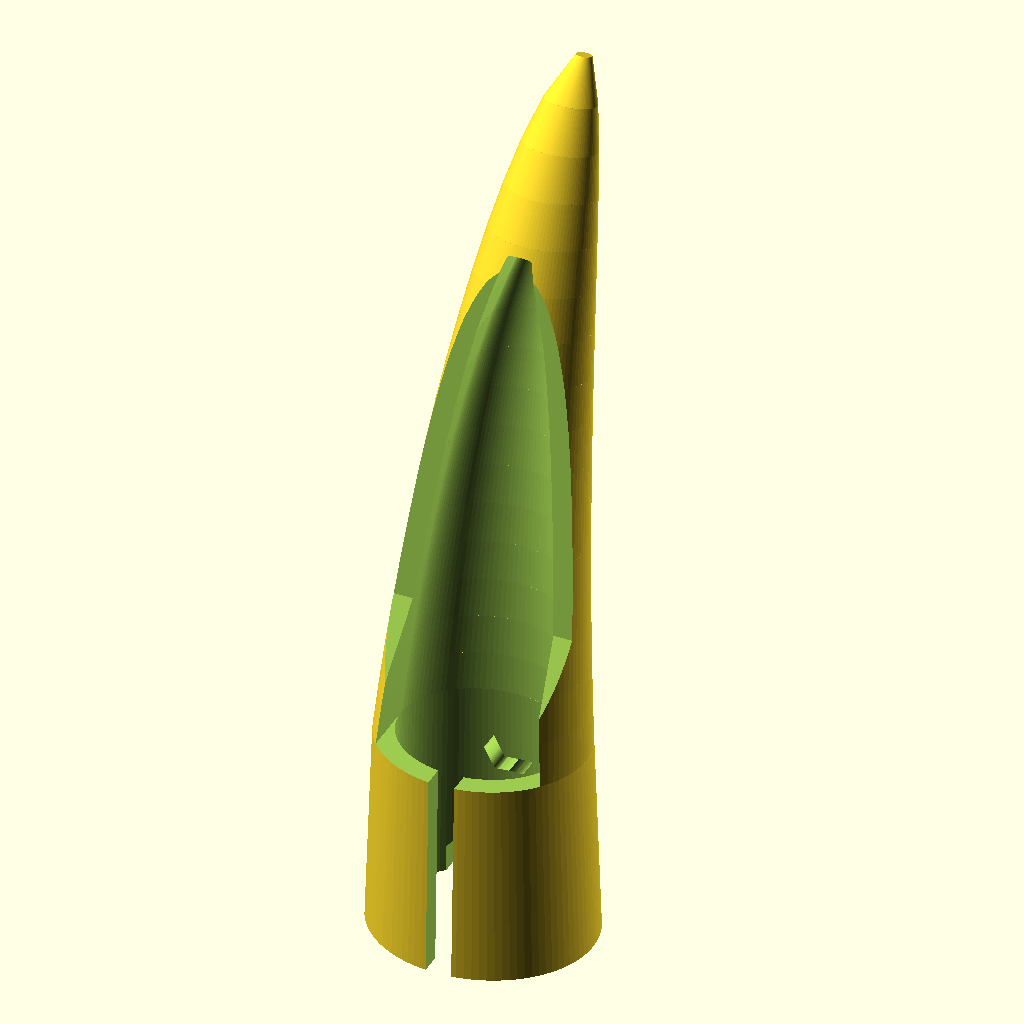
Cell 1: the model at its default parameters.
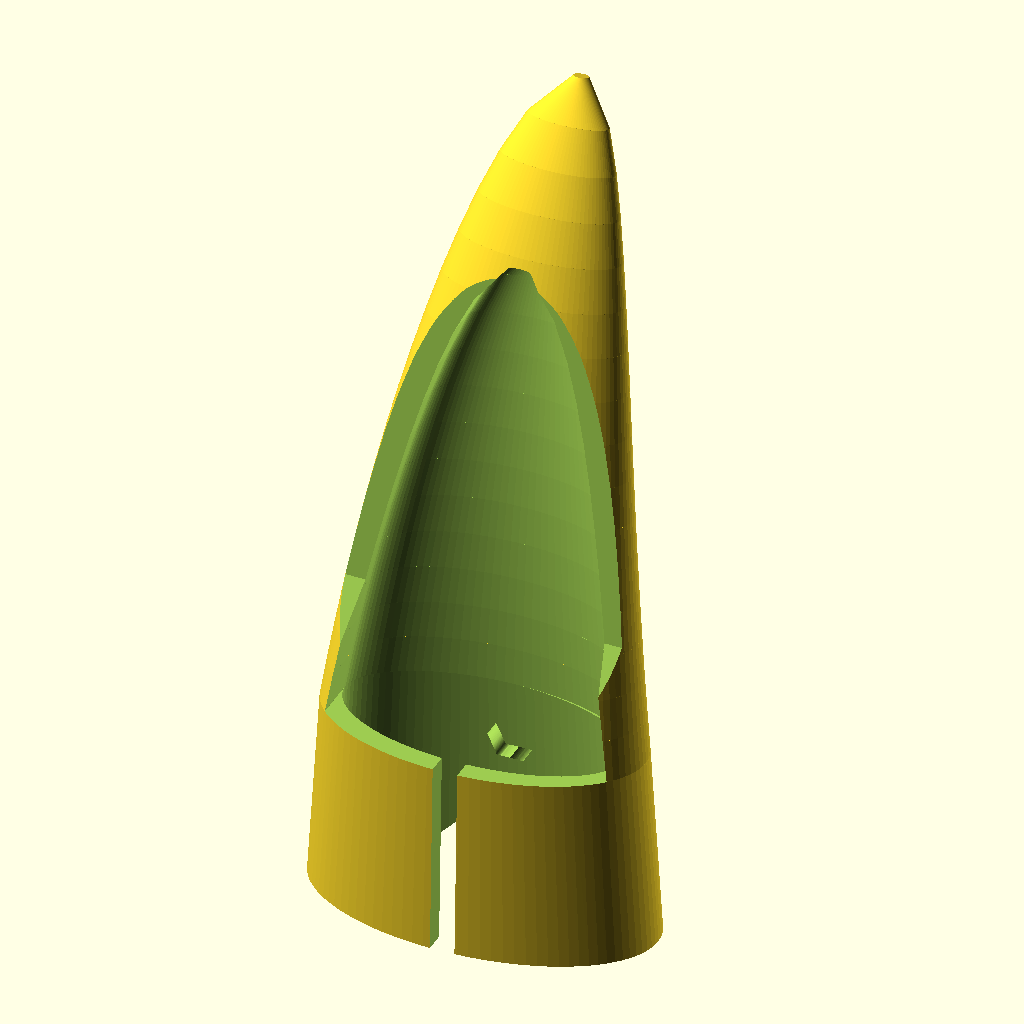
Cell 2: finger_w = 25 (everything else at default).
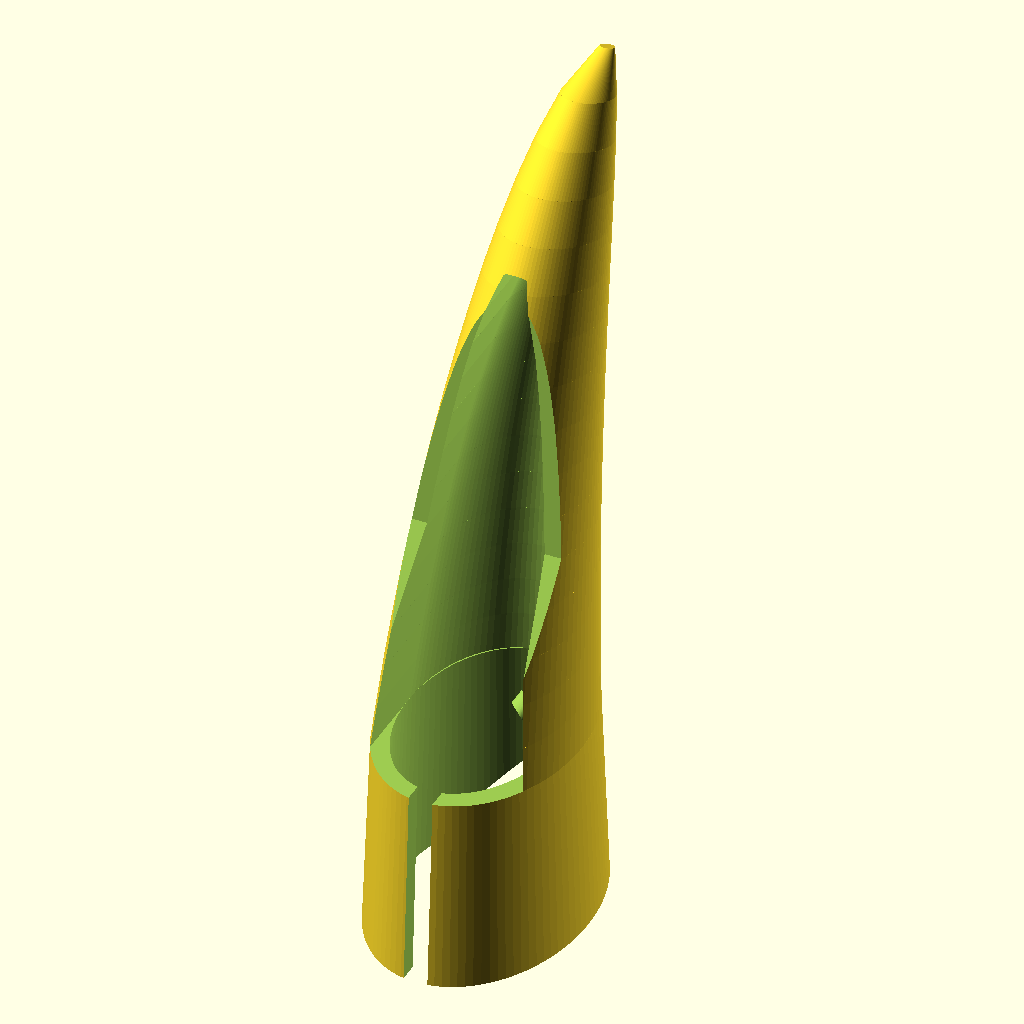
Cell 3: finger_h = 22 (everything else at default).
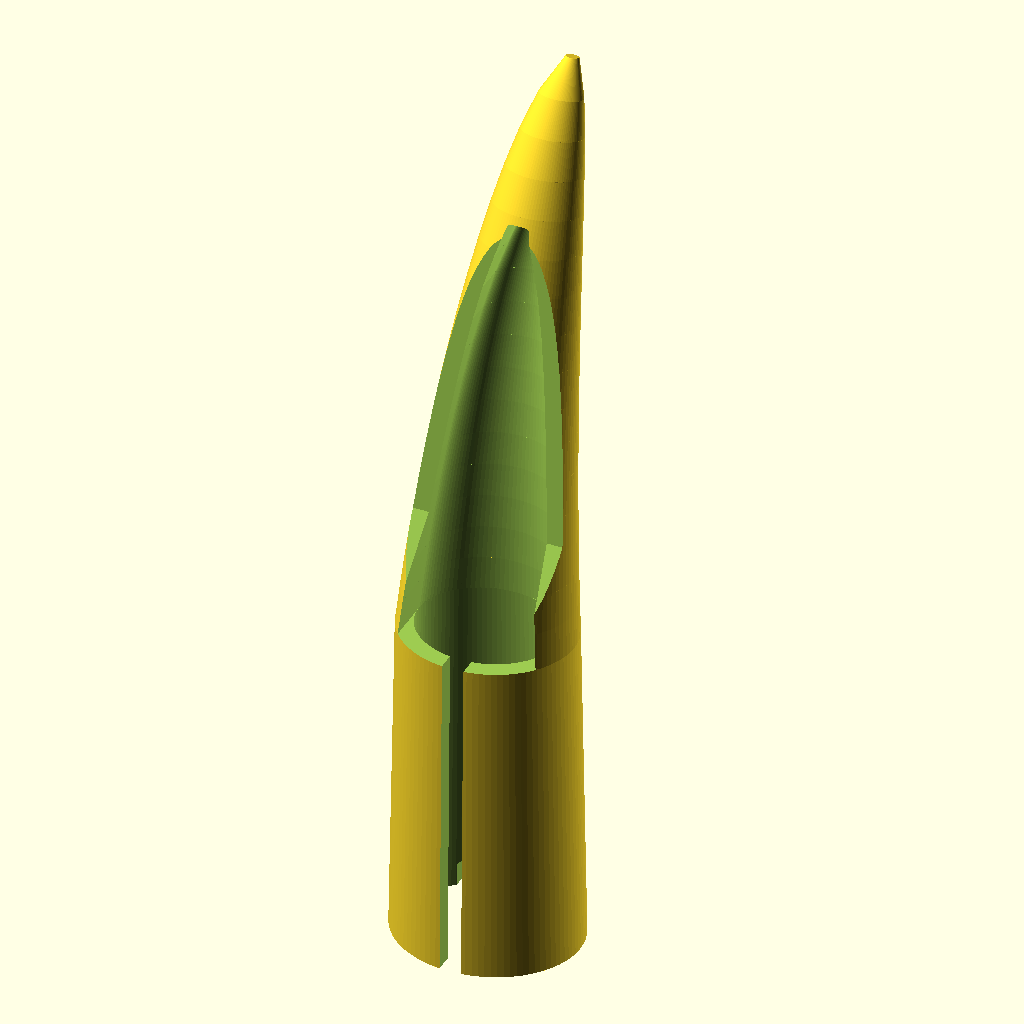
Cell 4: finger_length = 40 (everything else at default).
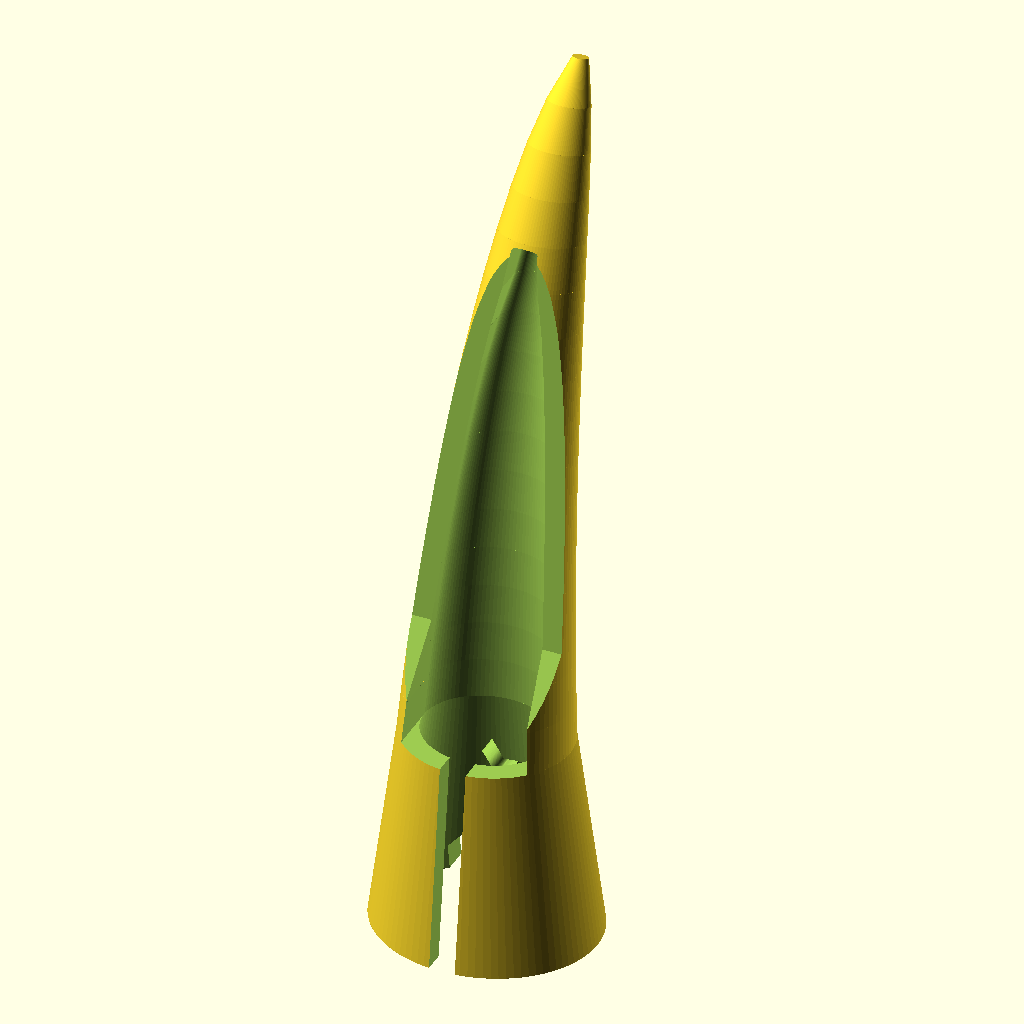
Cell 5: the same model with fingertip_scale = 0.7.
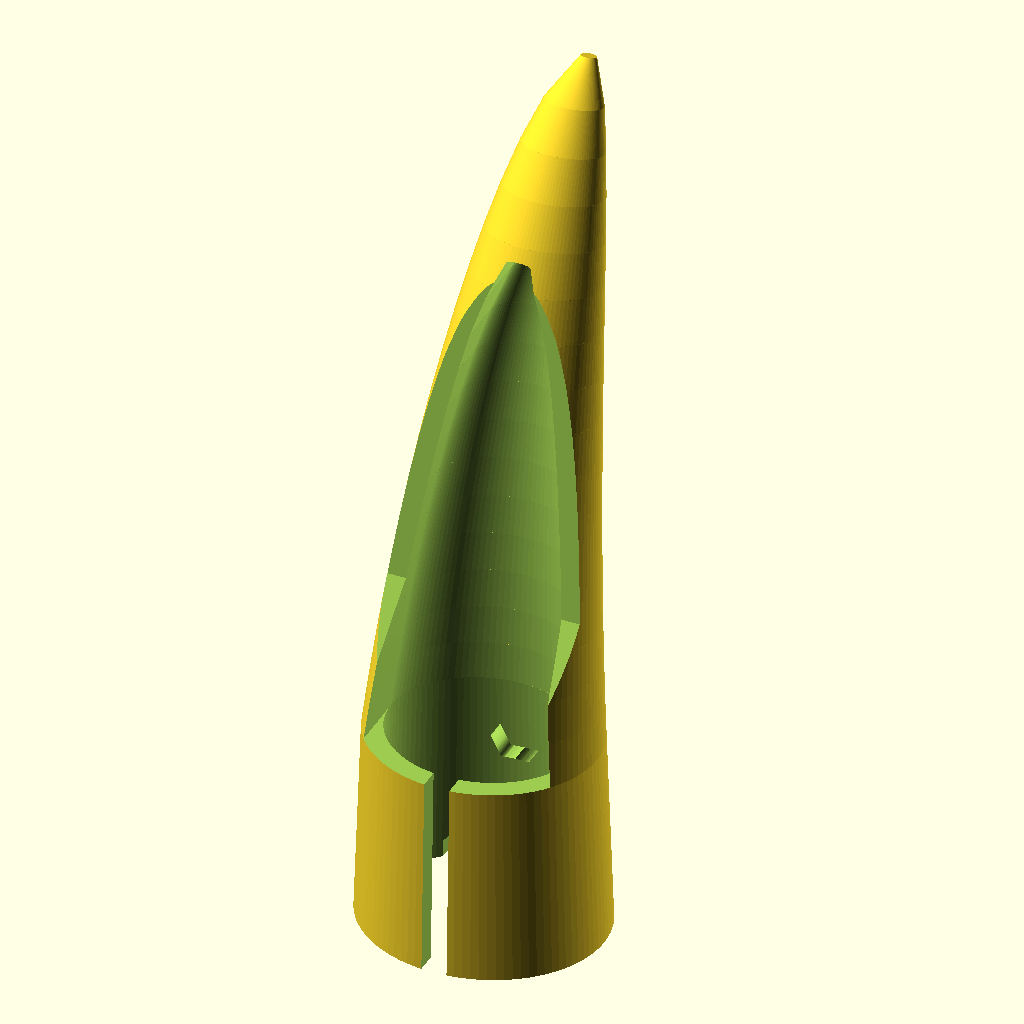
Cell 6: the same model with clearance = 2.
All cells are drawn from the same view direction (rotation 55°, 0°, 25°, orthographic, colour scheme Cornfield), but the view is re-fitted for each cell, so position and scale can differ between cells as well as the parameter.
OpenSCAD source file projects/finger_claws/archive/artificial_fingernail.scad:
// Copyright (C) Jonas Immanuel Frey - Licensed under GPL
// Artificial fingernail: a long claw that slides onto a fingertip. A base
// model built from primitives, as a starting point for a sculpting program.
// Modelled after the claws in inspiration/other_version/, not copied from them.
//
// - sleeve: a tube over the last phalanx, narrowing towards the tip as the
//   finger does. A slit along the pad side lets it open over the finger, a
//   notch on the nail side frees the knuckle.
// - blade: continues the nail past the fingertip, along a spine that bends
//   towards the nail side. Its cross sections are ellipses that narrow as
//   sqrt(1 - t) along the spine, hulled segment by segment; its underside a
//   scoop: smaller sections on the same spine, swept towards the pad.
// - opening: the fingertip's pad is free, tip_free from the tip down. The
//   sleeve's sides fall away at leg_angle from there, the blade's sides
//   taper on at leg_taper.
//
// The finger's axis is z, the fingertip points up, the nail side is +y, the
// pad side -y. Print it like that: open end on the bed, tip up. Nothing
// overhangs more than 45 degrees. Origin: centre of the open end.
//
// Units: mm. No external files or libraries needed.

/* [Finger] */
// Width of the finger, side to side, at the crease of the last joint.
finger_w = 14; // [8:0.5:25]
// Thickness of the finger, nail to pad, at the same place.
finger_h = 12; // [7:0.5:22]
// From the fingertip to the crease of the last joint, along the finger.
finger_length = 25; // [12:0.5:40]
// The fingertip's width and thickness, about 7 mm from the tip, relative to
// finger_w and finger_h.
fingertip_scale = 0.92; // [0.7:0.01:1]
// Added to width and thickness. Untested; the slit lets the sleeve open.
clearance = 0; // [-1:0.1:2]

/* [Sleeve] */
wall = 1.6; // [0.8:0.1:4]
// The fingertip's pad is free this far down from the tip.
tip_free = 9; // [4:0.5:20]
slit_w = 2; // [0:0.5:6]
// Height of the notch for the knuckle at the open end, on the nail side.
knuckle_notch_h = 7; // [0:0.5:15]

/* [Blade] */
// How far the blade reaches past the fingertip.
claw_length = 40; // [10:1:80]
// How far the blade's direction turns towards the nail side from base to
// tip, degrees: it bends in an arc. Above 45 the tip overhangs when printed.
claw_bend = 20; // [0:1:60]
// How far the tip leans back on top of that, towards the nail side, straight.
claw_lean = 2; // [0:0.5:15]
// Thickness of the blade at the top of its scoop; at the base it is wall.
blade_thickness = 2.5; // [1:0.1:6]
claw_tip_d = 1.2; // [0.4:0.1:4]

/* [Look] */
// 0: smooth. 6 to 12: faceted outside, flat on the nail side.
facets = 0; // [0:1:16]

/* [Logo] */
// Engraved on the nail side of the sleeve, above the notch.
logo_width = 7; // [0:0.5:12]
logo_depth = 0.4; // [0.2:0.1:1]

/* [Hidden] */
$fn = 96;
eps = 0.01;
big = 200;

// Half axes of the cavity in x and y, at the open end and at the top of the
// sleeve. The outside is wall more.
in_a = (finger_w + clearance) / 2;
in_b = (finger_h + clearance) / 2;
top_a = (finger_w * fingertip_scale + clearance) / 2;
top_b = (finger_h * fingertip_scale + clearance) / 2;
// The sleeve ends and the blade begins where the pad gets free.
z_s = finger_length - tip_free;
blade_len = finger_length + claw_length - z_s;
// The spine is the blade's back, t from 0 at the sleeve's top to 1 at the
// tip: an arc of blade_len turning claw_bend, plus the lean. spine_angle is
// its direction off the finger's axis there.
function spine_angle(t) = claw_bend * t;
function spine(t) = let (
        arc = claw_bend == 0 ? [0, blade_len * t]
            : let (r = blade_len / (claw_bend * PI / 180))
              [r * (1 - cos(spine_angle(t))), r * sin(spine_angle(t))])
    [0, top_b + wall + arc[0] + claw_lean * t, z_s + arc[1]];
// The scoop ends round, scoop_end_d wide, at scoop_top of the blade's length,
// blade_thickness under the blade's back there.
scoop_top = 0.75;
scoop_end_d = 2;
// Segments of the blade; the scoop ends on a segment's border.
segments = 16;
// The sleeve's sides fall away at this angle from the horizontal, the
// blade's sides end along this one above them.
leg_angle = 55;
leg_taper = 78;
// A faceted outside has its flats, not its corners, wall off the cavity.
out_fn = facets > 0 ? facets : $fn;
out_k = facets > 0 ? 1 / cos(180 / facets) : 1;
// Where the opening's slope reaches the finger's middle.
z_legs = z_s + (top_b + wall) * out_k * tan(leg_angle);
// The logo, as in pucklight_sphereV3.
logo_r = 15.6264133379; // outer radius of the ring
logo_stroke = 5;
logo_angle = 22.5;
logo_b = logo_r * (1 - sin(logo_angle)) / cos(logo_angle);
logo_arm = (2 * logo_r - logo_stroke / 2 * (1 + sin(logo_angle))) / cos(logo_angle);
logo_w = 2 * (logo_b + logo_arm * sin(logo_angle));
ring_in = logo_r - logo_stroke;
s_small = (2 * ring_in - logo_stroke) / 4;
s_big = s_small + logo_stroke;
function logo_h(width) = width * 2 * logo_r / logo_w;
logo_z = (knuckle_notch_h + z_s) / 2;

assert(z_s > knuckle_notch_h + 2, "tip_free is too long for the sleeve: lower it or knuckle_notch_h, or raise finger_length.");
assert(slit_w < top_a, "slit_w is wider than the fingertip.");
assert(blade_thickness > wall, "blade_thickness must be more than wall.");
assert(logo_width == 0 || logo_h(logo_width) + 2 <= z_s - knuckle_notch_h,
       "The logo does not fit between the notch and the opening; lower logo_width.");

fingernail();

module fingernail() {
    difference() {
        union() {
            outer_frustum(in_a + wall, in_b + wall, top_a + wall, top_b + wall, z_s);
            blade();
        }
        translate([0, 0, -1]) frustum(in_a, in_b, in_a, in_b, 1 + eps);
        frustum(in_a, in_b, top_a, top_b, z_s);
        scoop();
        pad_opening();
        slit();
        knuckle_notch();
        if (logo_width > 0) logo_cut();
    }
}

// Half axes of the blade's section at t, from the sleeve's outside down to
// the tip's radius.
function blade_a(t) = max((top_a + wall) * sqrt(1 - t), claw_tip_d / 2);
function blade_b(t) = max((top_b + wall) * sqrt(1 - t), claw_tip_d / 2);

module blade()
    for (i = [0 : segments - 1]) hull() for (t = [i, i + 1] / segments)
        slice(t, blade_a(t), blade_b(t), 0, out_fn, out_k);

// The scoop's section at t: the cavity's top, narrowing to scoop_end_d at
// scoop_top, its back thickness(t) under the blade's back.
function scoop_a(t) = max(top_a * sqrt(1 - t / scoop_top), scoop_end_d / 2);
function scoop_b(t) = max(top_b * sqrt(1 - t / scoop_top), scoop_end_d / 2);
function thickness(t) = wall + (blade_thickness - wall) * t / scoop_top;

// Each segment swept towards the pad, so that the scoop leaves the blade's
// underside and cuts its sides off cleanly.
module scoop()
    for (i = [0 : round(scoop_top * segments) - 1]) hull() for (dy = [0, -big], t = [i, i + 1] / segments)
        translate([0, dy, 0]) slice(t, scoop_a(t), scoop_b(t), thickness(t), $fn, 1);

// An ellipse a by b across the spine at t, its back off under the spine,
// facing along the spine. k and fn facet it like the sleeve's outside.
module slice(t, a, b, off, fn, k)
    translate(spine(t)) rotate([-spine_angle(t), 0, 0]) translate([0, -off - b, 0])
        rotate(180 / fn) scale([a * k, b * k, 1]) cylinder(r = 1, h = eps, center = true, $fn = fn);

// Everything above a slope that rises at leg_angle from the sleeve's top at
// the pad to the finger's middle and at leg_taper from there.
module pad_opening()
    rotate([90, 0, 90]) linear_extrude(big, center = true) polygon([
        [-big, z_s - (big - (top_b + wall) * out_k) * tan(leg_angle)],
        [-(top_b + wall) * out_k, z_s], [0, z_legs],
        [(big - z_legs) / tan(leg_taper), big], [-big, big]]);

module slit() translate([-slit_w / 2, -big, -1]) cube([slit_w, big, z_s + 2]);

// A gable with a 45 degree roof, through the nail side.
module knuckle_notch() {
    w = min(0.7 * in_a, knuckle_notch_h);
    if (knuckle_notch_h > 0)
        mirror([0, 1, 0]) rotate([90, 0, 0]) linear_extrude(big)
            polygon([[-w, -1], [w, -1], [w, knuckle_notch_h - w], [0, knuckle_notch_h],
                     [-w, knuckle_notch_h - w]]);
}

// logo_depth deep into the nail side of the sleeve, as deep everywhere on the
// curve. Reads from +y with its top towards the tip.
module logo_cut()
    difference() {
        translate([0, 0, logo_z]) rotate([90, 0, 180]) linear_extrude(big)
            scale(logo_width / logo_w) translate([0, -logo_r]) logo();
        let (d = wall - logo_depth)
            outer_frustum(in_a + d, in_b + d, top_a + d, top_b + d, z_s);
    }

// The sleeve's outside: a frustum with half axes a0, b0 at the bottom, a1, b1
// at the top, or a faceted one around them.
module outer_frustum(a0, b0, a1, b1, h)
    rotate(180 / out_fn) frustum(a0 * out_k, b0 * out_k, a1 * out_k, b1 * out_k, h, out_fn);

module frustum(a0, b0, a1, b1, h, fn = $fn)
    hull() {
        scale([a0, b0, 1]) cylinder(r = 1, h = eps, $fn = fn);
        translate([0, 0, h - eps]) scale([a1, b1, 1]) cylinder(r = 1, h = eps, $fn = fn);
    }

// The VeryOS logo at the size of veryos_logo.svg, bottom edge on y = 0,
// centred on x = 0, as in veryos_logo_cube.
module logo() {
    difference() {
        union() {
            translate([0, logo_r]) circle(r = logo_r);
            for (m = [0, 1]) mirror([m, 0])
                translate([logo_b, 0]) rotate(-logo_angle)
                    translate([-logo_stroke, 0]) square([logo_stroke, logo_arm]);
            // between the arms, below the ring's middle
            polygon([[-logo_b, 0], [logo_b, 0],
                     [logo_b + logo_r * tan(logo_angle), logo_r],
                     [-logo_b - logo_r * tan(logo_angle), logo_r]]);
        }
        translate([0, logo_r]) for (a = [0, 180]) rotate(a) s_hole();
    }
}

// One of the two holes the S leaves in the ring: the right half of the ring's
// hole above the lower half ring, and the upper half disc.
module s_hole() {
    difference() {
        intersection() {
            circle(r = ring_in);
            translate([0, -ring_in]) square(2 * ring_in);
        }
        translate([0, -(ring_in - s_small)]) circle(r = s_big);
    }
    translate([0, ring_in - s_small]) circle(r = s_small);
}
Parameter table extracted from the source (name, type, default, range or options):
finger_w: number, default 14, range 8 to 25, step 0.5
finger_h: number, default 12, range 7 to 22, step 0.5
finger_length: number, default 25, range 12 to 40, step 0.5
fingertip_scale: number, default 0.92, range 0.7 to 1, step 0.01
clearance: number, default 0, range -1 to 2, step 0.1
wall: number, default 1.6, range 0.8 to 4, step 0.1
tip_free: number, default 9, range 4 to 20, step 0.5
slit_w: number, default 2, range 0 to 6, step 0.5
knuckle_notch_h: number, default 7, range 0 to 15, step 0.5
claw_length: number, default 40, range 10 to 80, step 1
claw_bend: number, default 20, range 0 to 60, step 1
claw_lean: number, default 2, range 0 to 15, step 0.5
blade_thickness: number, default 2.5, range 1 to 6, step 0.1
claw_tip_d: number, default 1.2, range 0.4 to 4, step 0.1
facets: number, default 0, range 0 to 16, step 1
logo_width: number, default 7, range 0 to 12, step 0.5
logo_depth: number, default 0.4, range 0.2 to 1, step 0.1
